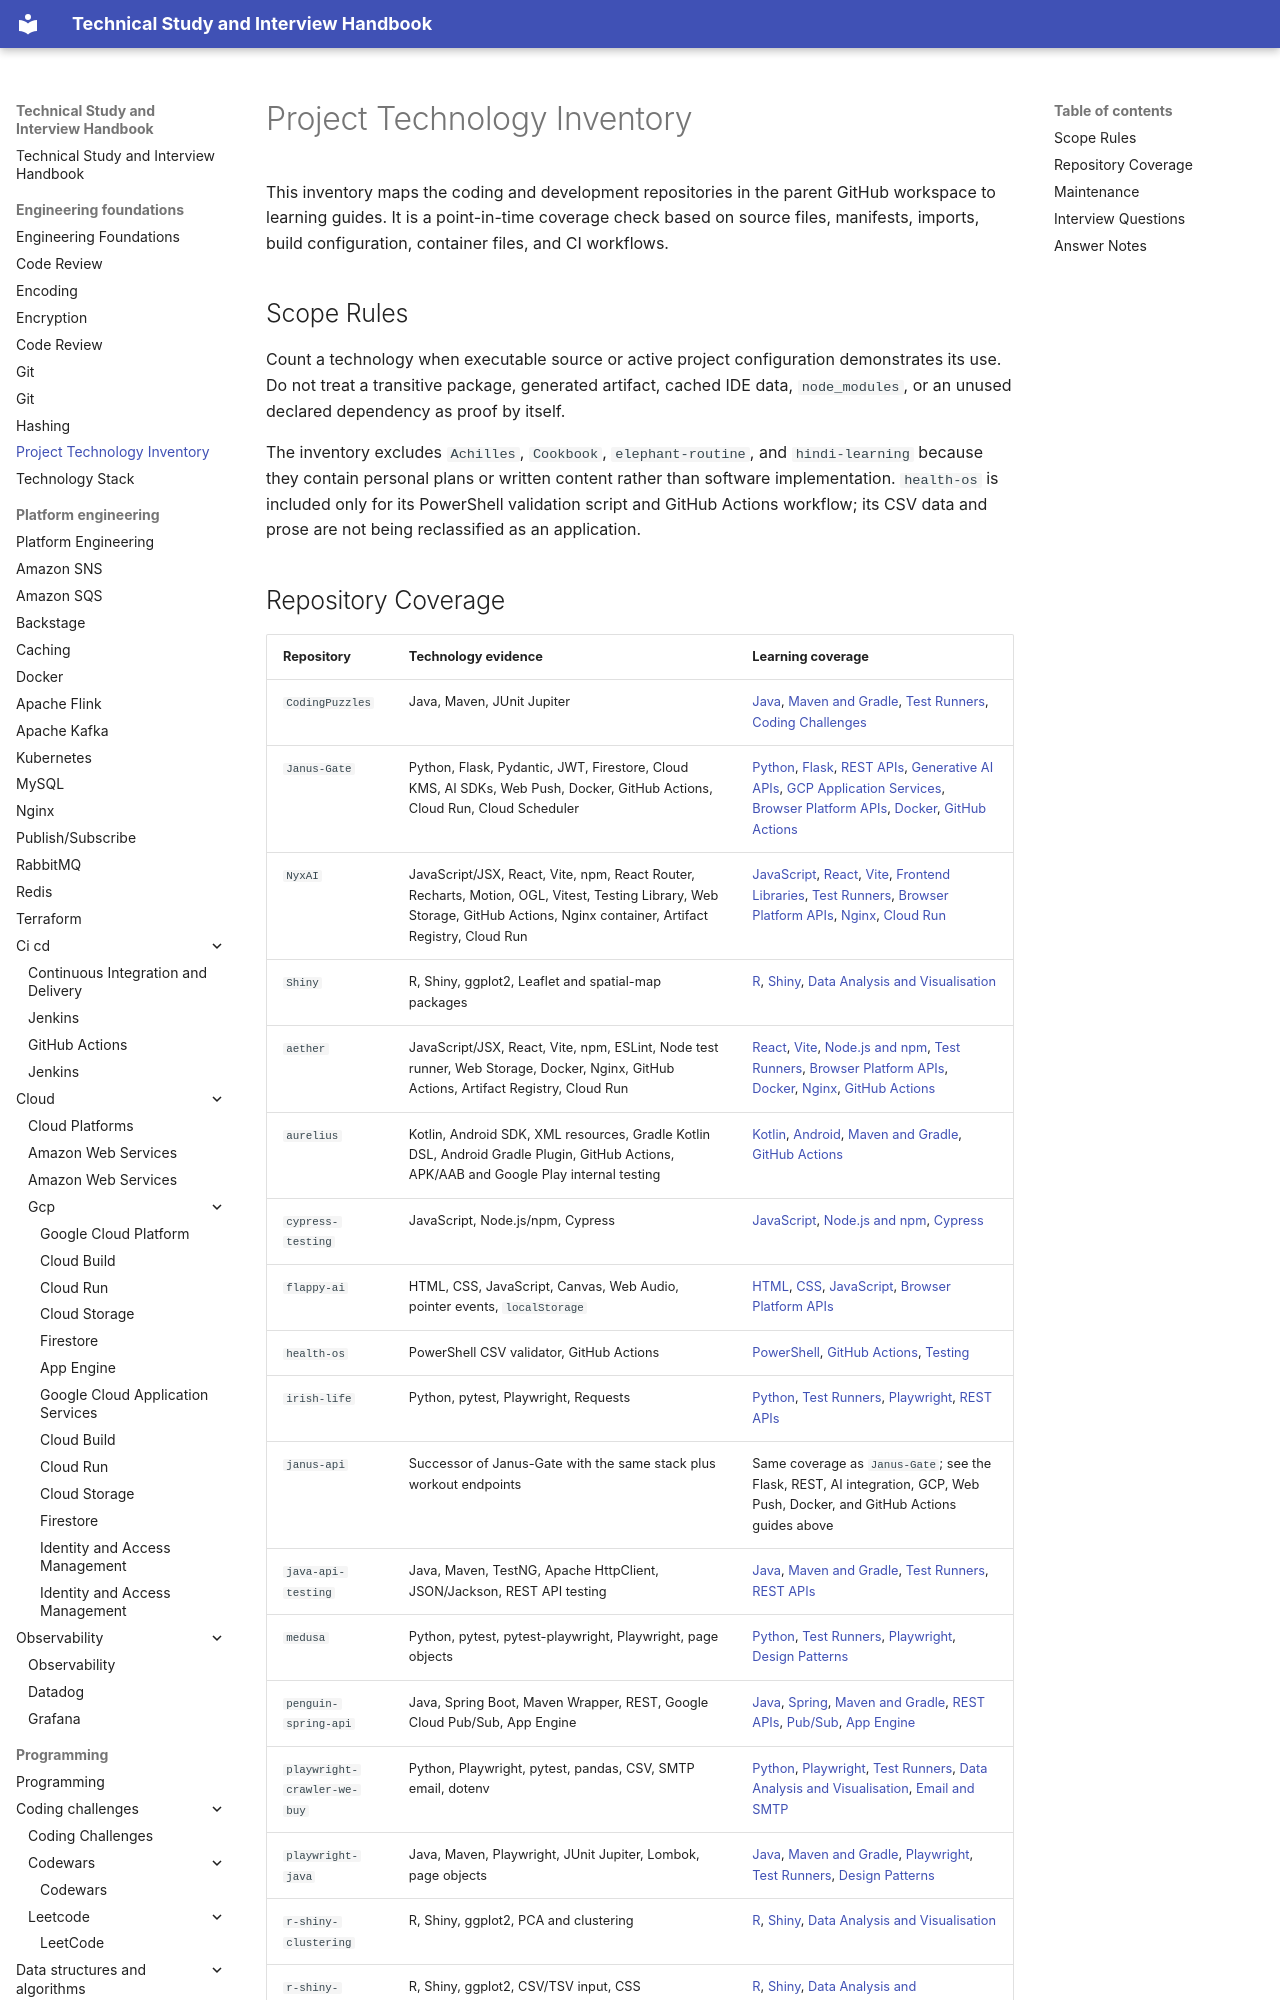

repository: DonalGeraghty/study-repository · page: engineering-foundations/project-technology-inventory/index.html · generator: mkdocs

---
tags:
  - engineering-foundations
---

# Project Technology Inventory

This inventory maps the coding and development repositories in the parent GitHub workspace to learning guides. It is a point-in-time coverage check based on source files, manifests, imports, build configuration, container files, and CI workflows.

## Scope Rules

Count a technology when executable source or active project configuration demonstrates its use. Do not treat a transitive package, generated artifact, cached IDE data, `node_modules`, or an unused declared dependency as proof by itself.

The inventory excludes `Achilles`, `Cookbook`, `elephant-routine`, and `hindi-learning` because they contain personal plans or written content rather than software implementation. `health-os` is included only for its PowerShell validation script and GitHub Actions workflow; its CSV data and prose are not being reclassified as an application.
